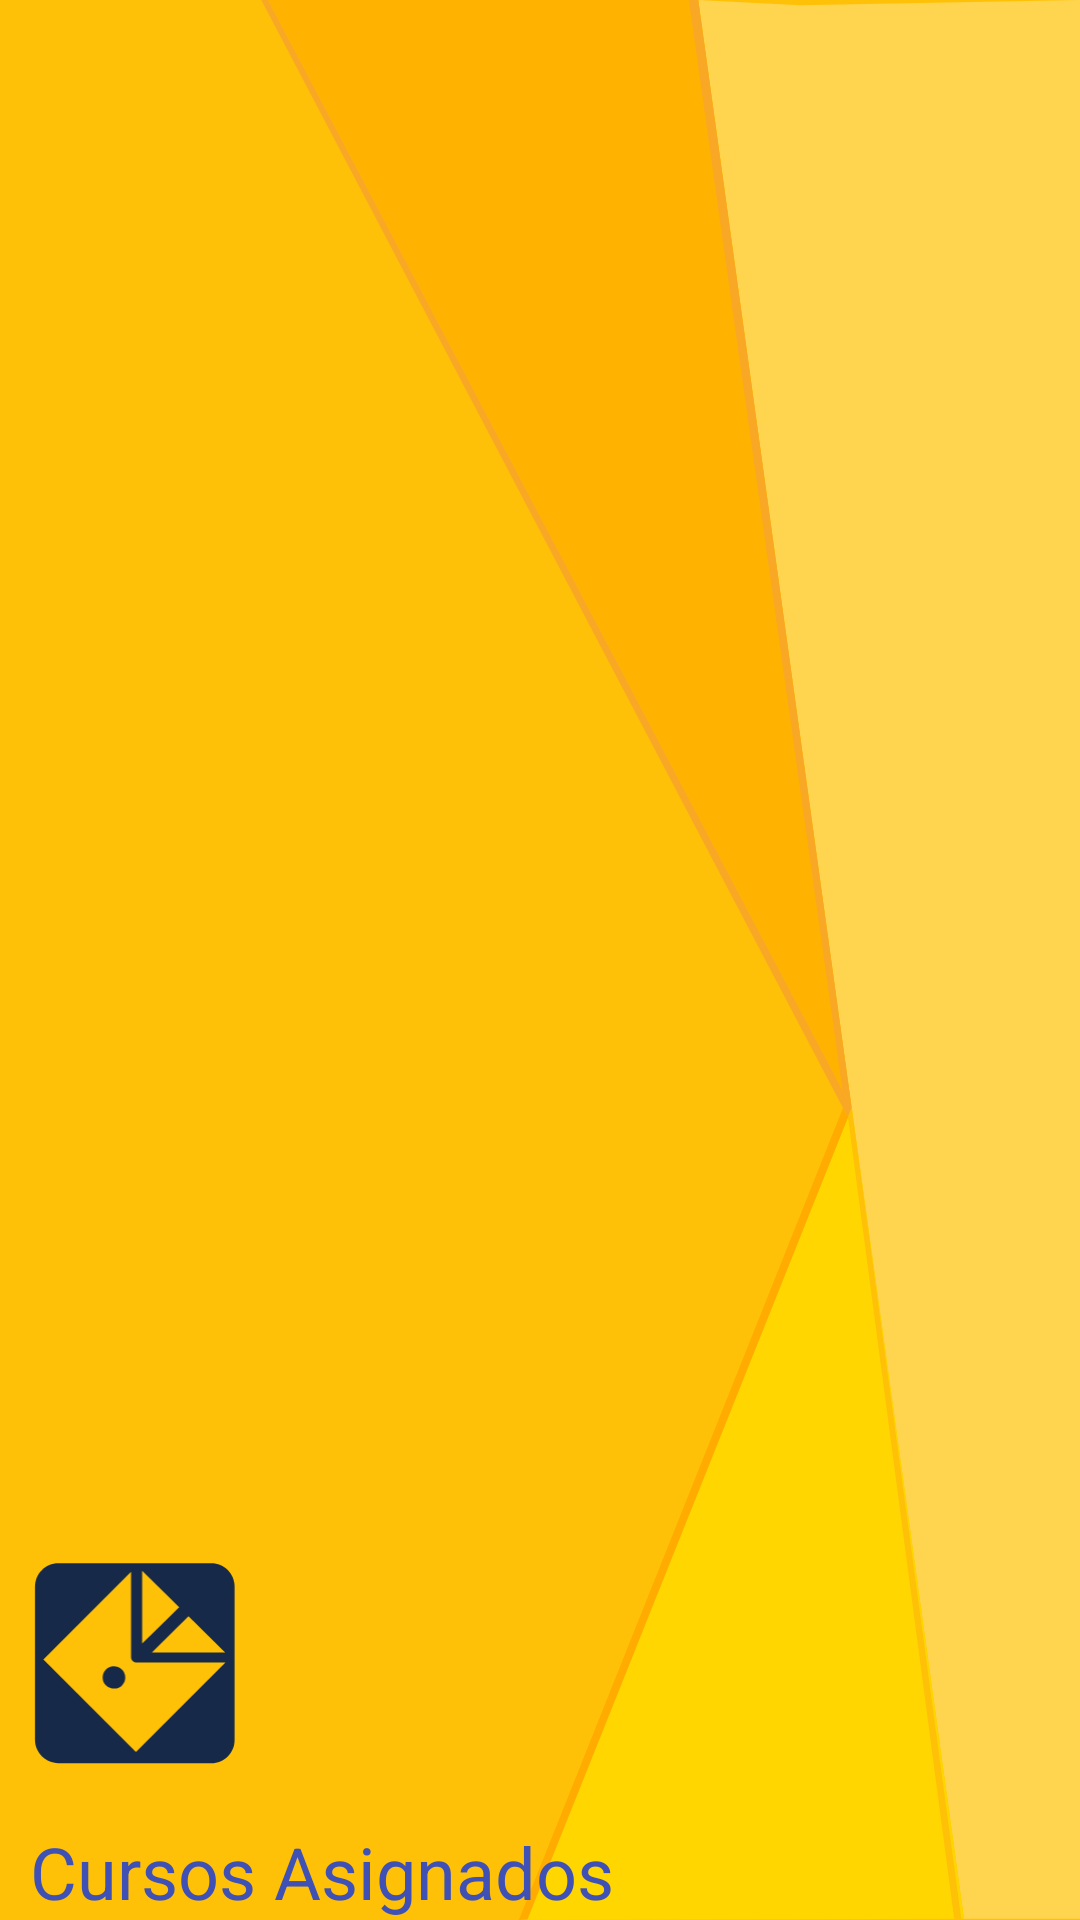

Write the Android layout XML for this screen, with the resource values it uses.
<!-- AndroidManifest.xml: application theme AppTheme -->
<!-- res/layout/nav_header_principal.xml -->
<?xml version="1.0" encoding="utf-8"?>
<LinearLayout xmlns:android="http://schemas.android.com/apk/res/android"
    android:layout_width="match_parent"
    android:layout_height="@dimen/nav_header_height"
    android:background="@drawable/fondobannerv2"
    android:gravity="bottom"
    android:orientation="vertical"
    android:paddingBottom="@dimen/activity_vertical_margin"
    android:paddingLeft="@dimen/activity_horizontal_margin"
    android:paddingRight="@dimen/activity_horizontal_margin"
    android:paddingTop="@dimen/activity_vertical_margin"
    android:theme="@style/ThemeOverlay.AppCompat.Dark">

    <ImageView
        android:id="@+id/imageView"
        android:layout_width="90dp"
        android:layout_height="90dp"
        android:paddingTop="@dimen/nav_header_vertical_spacing"
        android:src="@drawable/new_logo" />

    <TextView
        android:layout_width="match_parent"
        android:layout_height="wrap_content"
        android:paddingTop="@dimen/nav_header_vertical_spacing"
        android:text="Cursos Asignados"
        android:textColor="@color/colorPrimary"
        android:textSize="24dp"
        android:layout_marginLeft="10dp"
        android:textAppearance="@style/TextAppearance.AppCompat.Body1" />


</LinearLayout>
<!-- resources referenced by this layout -->
<resources>
  <color name="colorPrimary">#3F51B5</color>
  <dimen name="activity_horizontal_margin">0dp</dimen>
  <dimen name="activity_vertical_margin">0dp</dimen>
  <dimen name="nav_header_height">160dp</dimen>
  <dimen name="nav_header_vertical_spacing">16dp</dimen>
  <!-- drawable fondobannerv2 (drawable) -->
  <vector android:height="34dp" android:viewportHeight="577.4"
      android:viewportWidth="1024.0" android:width="84dp" xmlns:android="http://schemas.android.com/apk/res/android">
      <path android:fillColor="#FFC107" android:pathData="M1024,577.4l-166.9,0l-858.2,0l0,-577.4l505.7,0l519.4,0z"/>
      <path android:fillColor="#1565C0" android:pathData="M145,577L233,577"/>
      <path android:fillColor="#FFD54F" android:pathData="M758.1,1.6l265.9,-1.6l0,577l-110,0l-251.9,-577z"/>
      <path android:fillColor="#FFD600" android:pathData="M807.6,333.2l-307.5,244.2l413.9,-0.4z"/>
      <path android:fillColor="#FFB300" android:pathData="M807.5,333.2l-553.4,-333.2l407.9,0z"/>
      <path android:fillColor="#F9A825" android:pathData="M653.1,0l145.8,328l8.6,5.2l-145.5,-333.2z"/>
      <path android:fillColor="#F9A825" android:pathData="M247.7,0l556.3,336.1l3.6,-2.9l-553.5,-333.2z"/>
      <path android:fillColor="#FFC107" android:pathData="M804,336l100.7,241l6.8,0.2l-103.9,-244z"/>
      <path android:fillColor="#FFAB00" android:pathData="M799.3,333.2l-307.3,244.2l8,-0.3l304,-241.1z"/>
  </vector>
  <!-- drawable new_logo (drawable) -->
  <vector xmlns:android="http://schemas.android.com/apk/res/android"
          android:width="322dp"
          android:height="328dp"
          android:viewportWidth="322.5"
          android:viewportHeight="328.1">
      <path
          android:pathData="M240.4,95.3l-54.2,53.3l108.4,0z"
          android:fillColor="#FFFFFF"/>
      <path
          android:pathData="M226.6,81.7l-54.8,-53.9v107.7C190,117.6 208.3,99.6 226.6,81.7z"
          android:fillColor="#FFFFFF"/>
      <path
          android:pathData="M162.3,163.6c-1.3,0 -2.3,-0.5 -2.9,-1.2c-2.3,-1.1 -4,-3.3 -4,-6.7V29.3L25.7,158.9l136.9,136.9L295,163.6H162.3zM142.3,197c-2.8,3 -7.1,5.1 -11.3,5.1h-0.5c-4.5,0 -8.6,-1.3 -12,-4.5c-3.1,-2.9 -5,-7 -5.1,-11.3c-0.2,-4.4 1.4,-8.8 4.5,-12c2.8,-3 7.1,-5.1 11.3,-5.1h0.5c4.5,0 8.6,1.3 12,4.5c3.1,2.9 5,7 5.1,11.3C147,189.4 145.4,193.8 142.3,197z"
          android:fillColor="#FFFFFF"/>
      <path
          android:pathData="M274.1,310.6H47.7c-18.9,0 -34.5,-15.5 -34.5,-34.5V49.8c0,-18.9 15.5,-34.5 34.5,-34.5h226.4c18.9,0 34.5,15.5 34.5,34.5v226.4C308.6,295.1 293.1,310.6 274.1,310.6z"
          android:fillColor="#172949"/>
      <path
          android:pathData="M240.4,93.6l-54.2,53.3l108.4,0z"
          android:fillColor="#FFC107"/>
      <path
          android:pathData="M226.6,80l-54.8,-53.9v107.7C190,115.9 208.3,98 226.6,80z"
          android:fillColor="#FFC107"/>
      <path
          android:pathData="M162.3,161.9c-1.3,0 -2.3,-0.5 -2.9,-1.2c-2.3,-1.1 -4,-3.3 -4,-6.7V27.6L25.7,157.3l136.9,136.9L295,161.9H162.3zM142.3,195.3c-2.8,3 -7.1,5.1 -11.3,5.1h-0.5c-4.5,0 -8.6,-1.3 -12,-4.5c-3.1,-2.9 -5,-7 -5.1,-11.3c-0.2,-4.4 1.4,-8.8 4.5,-12c2.8,-3 7.1,-5.1 11.3,-5.1h0.5c4.5,0 8.6,1.3 12,4.5c3.1,2.9 5,7 5.1,11.3C147,187.8 145.4,192.1 142.3,195.3z"
          android:fillColor="#FFC107"/>
  </vector>
  <style name="AppTheme" parent="Theme.AppCompat.Light.DarkActionBar">
          
          <item name="colorPrimary">@color/colorPrimary</item>
          <item name="colorPrimaryDark">@color/colorPrimaryDark</item>
          <item name="colorAccent">@color/colorAccent</item>
          <item name="windowNoTitle">true</item>
      </style>
  <color name="colorPrimaryDark">#303F9F</color>
  <color name="colorAccent">#FF4081</color>
</resources>
